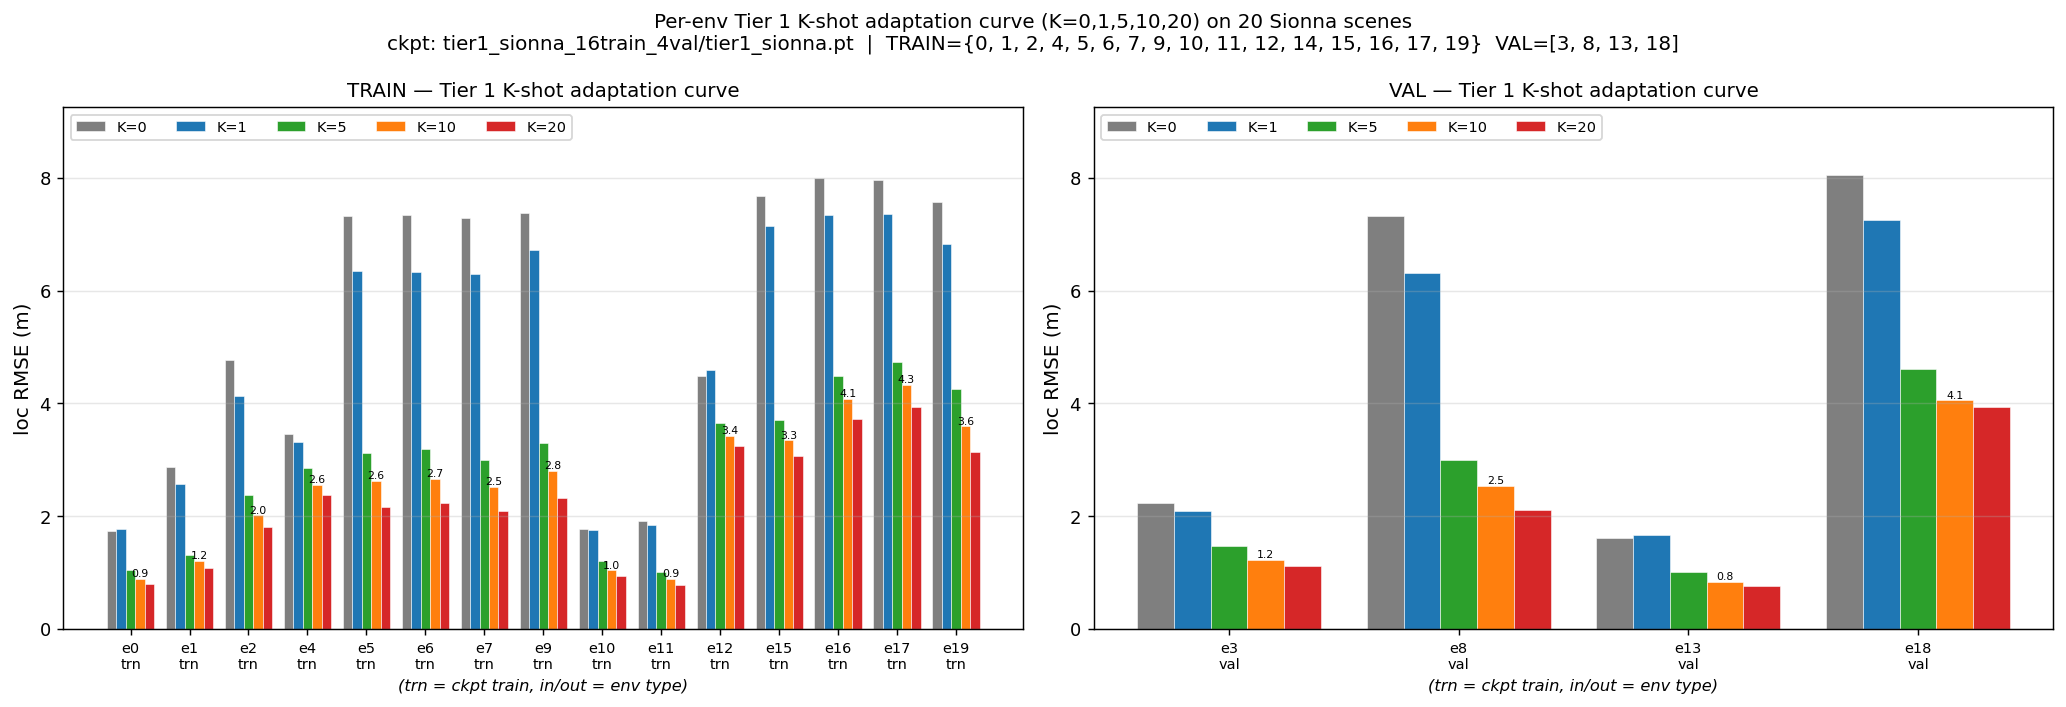

The data file committed next to this chart (first rows):
env_id, role, K=0, K=1, K=5, K=10, K=20
0, TRAIN, 1.737, 1.778, 1.049, 0.8916, 0.8002
1, TRAIN, 2.872, 2.578, 1.319, 1.214, 1.087
2, TRAIN, 4.772, 4.131, 2.371, 2.017, 1.815
3, VAL, 2.234, 2.087, 1.463, 1.23, 1.118
4, TRAIN, 3.45, 3.322, 2.863, 2.557, 2.372
5, TRAIN, 7.328, 6.348, 3.125, 2.626, 2.167
6, TRAIN, 7.347, 6.336, 3.185, 2.666, 2.225
7, TRAIN, 7.295, 6.291, 2.998, 2.519, 2.098
8, VAL, 7.324, 6.314, 2.998, 2.542, 2.104
9, TRAIN, 7.384, 6.729, 3.304, 2.808, 2.331
10, TRAIN, 1.779, 1.761, 1.214, 1.044, 0.9400
11, TRAIN, 1.91, 1.837, 1.007, 0.8871, 0.7792
12, TRAIN, 4.485, 4.588, 3.658, 3.428, 3.247
13, VAL, 1.615, 1.658, 1.009, 0.8391, 0.7583
15, TRAIN, 7.684, 7.154, 3.714, 3.344, 3.075
16, TRAIN, 7.998, 7.338, 4.488, 4.088, 3.722
17, TRAIN, 7.966, 7.369, 4.74, 4.336, 3.936
18, VAL, 8.045, 7.257, 4.616, 4.059, 3.938
19, TRAIN, 7.58, 6.836, 4.257, 3.592, 3.146
20, VAL, 3.63, 3.059, 2.078, 1.724, 1.57
